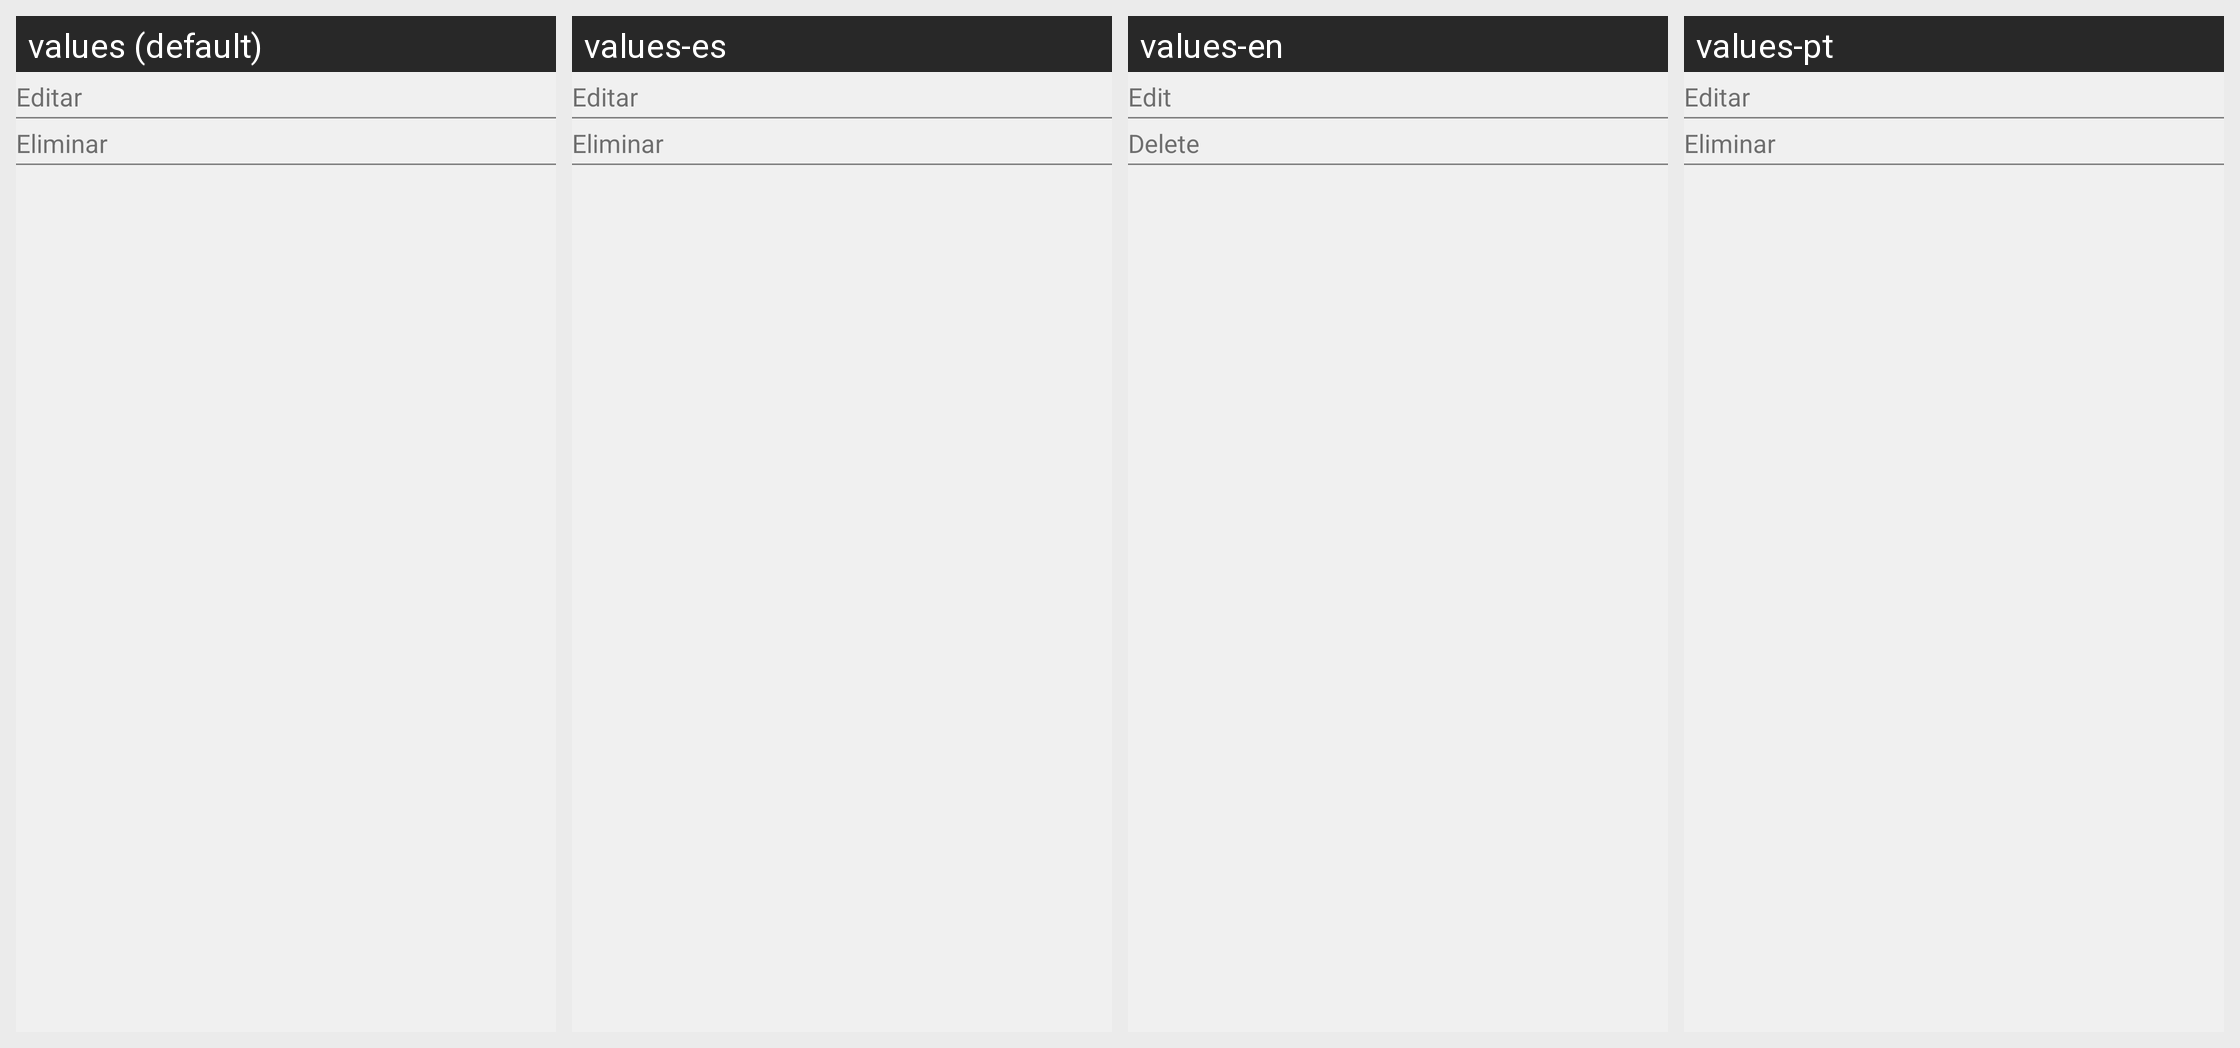

Locale-by-locale string values for the Android screen shown in this grid:
Android screen res/layout/dialog_paybuy.xml rendered under 4 locales, left to right: values (default), values-es, values-en, values-pt. Device: Nexus 5 (rendered at 1080×1920; each locale shown at half size, 540×960, under a caption strip naming it); theme AppTheme.
Strings drawn on this screen, with the default value and each locale's value (text and hints the layout hard-codes, and strings that could not be matched under every locale, appear in the picture but are not listed):

Editar_registro
  values: Editar
  values-es: Editar
  values-en: Edit
  values-pt: Editar  [not translated; the default value is used]

Eliminar_registro
  values: Eliminar
  values-es: Eliminar
  values-en: Delete
  values-pt: Eliminar  [not translated; the default value is used]
